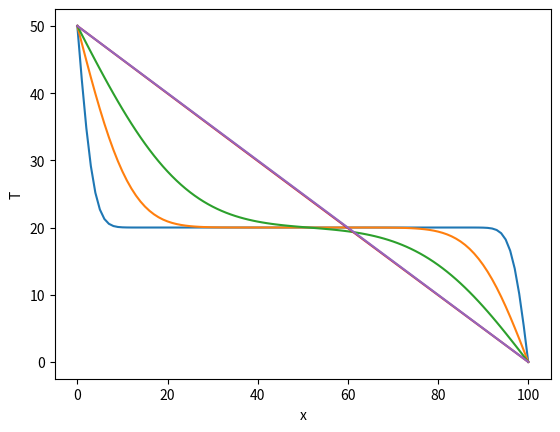

Python code for this plot:
#HW7Q1
# [redacted]

import numpy as np
import matplotlib.pyplot as plt

#constants
l = 0.01 #length of material
D = 4.25e-6 #diffusivity
h = 1e-4 #time step
n = 100 #number of spaces
a = l/n #spacing
epsilon = h/1000

tLow = 0 
tMid = 20
tHigh = 50

t1 = 0.010
t2 = 0.1
t3 = 0.4
t4 = 10.0
t5 = 15.0
tEnd = t5 + epsilon

tI = np.empty(n+1, float)
tI[0] = tHigh
tI[n] = tLow
tI[1:n] = tMid

tF = np.empty(n+1, float)
tF[0] = tHigh
tF[n] = tLow

t = 0.0
c = h*D/(a*a)

while t < tEnd:

    
    tF[1:n] = tI[1:n] + c*(tI[2:n+1] + tI[0:n-1] - 2 * tI[1:n])
    tI, tF = tF, tI
    t += h
    

    #plots
    if abs(t-t1)<epsilon:
        plt.plot(tI)
    if abs(t-t2)<epsilon:
        plt.plot(tI)
    if abs(t-t3)<epsilon:
        plt.plot(tI)
    if abs(t-t4)<epsilon:
        plt.plot(tI)
    if abs(t-t5)<epsilon:
        plt.plot(tI)

plt.xlabel("x")
plt.ylabel("T")
plt.show()
